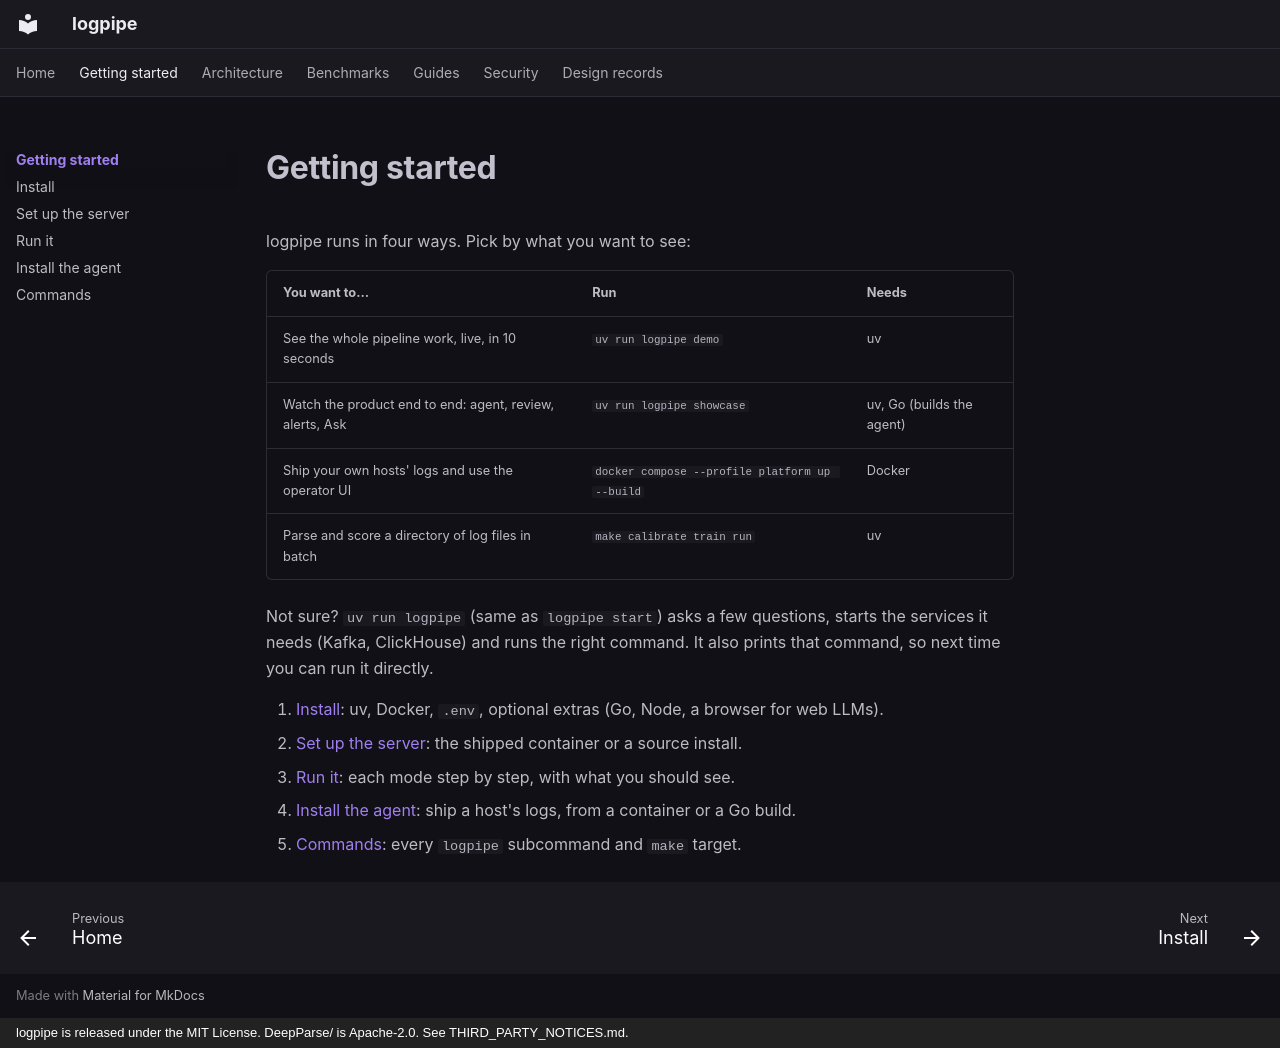

repository: Niang931/Log_parser · page: getting-started/index.html · generator: mkdocs · copyright: logpipe is released under the MIT License. DeepParse/ is Apache-2.0. See THIRD_PARTY_NOTICES.md.

# Getting started

logpipe runs in four ways. Pick by what you want to see:

| You want to… | Run | Needs |
|---|---|---|
| See the whole pipeline work, live, in 10 seconds | `uv run logpipe demo` | uv |
| Watch the product end to end: agent, review, alerts, Ask | `uv run logpipe showcase` | uv, Go (builds the agent) |
| Ship your own hosts' logs and use the operator UI | `docker compose --profile platform up --build` | Docker |
| Parse and score a directory of log files in batch | `make calibrate train run` | uv |

Not sure? `uv run logpipe` (same as `logpipe start`) asks a few questions, starts the
services it needs (Kafka, ClickHouse) and runs the right command. It also prints that command,
so next time you can run it directly.

1. [Install](install.md): uv, Docker, `.env`, optional extras (Go, Node, a browser for web LLMs).
2. [Set up the server](server.md): the shipped container or a source install.
3. [Run it](run.md): each mode step by step, with what you should see.
4. [Install the agent](agent.md): ship a host's logs, from a container or a Go build.
5. [Commands](commands.md): every `logpipe` subcommand and `make` target.
